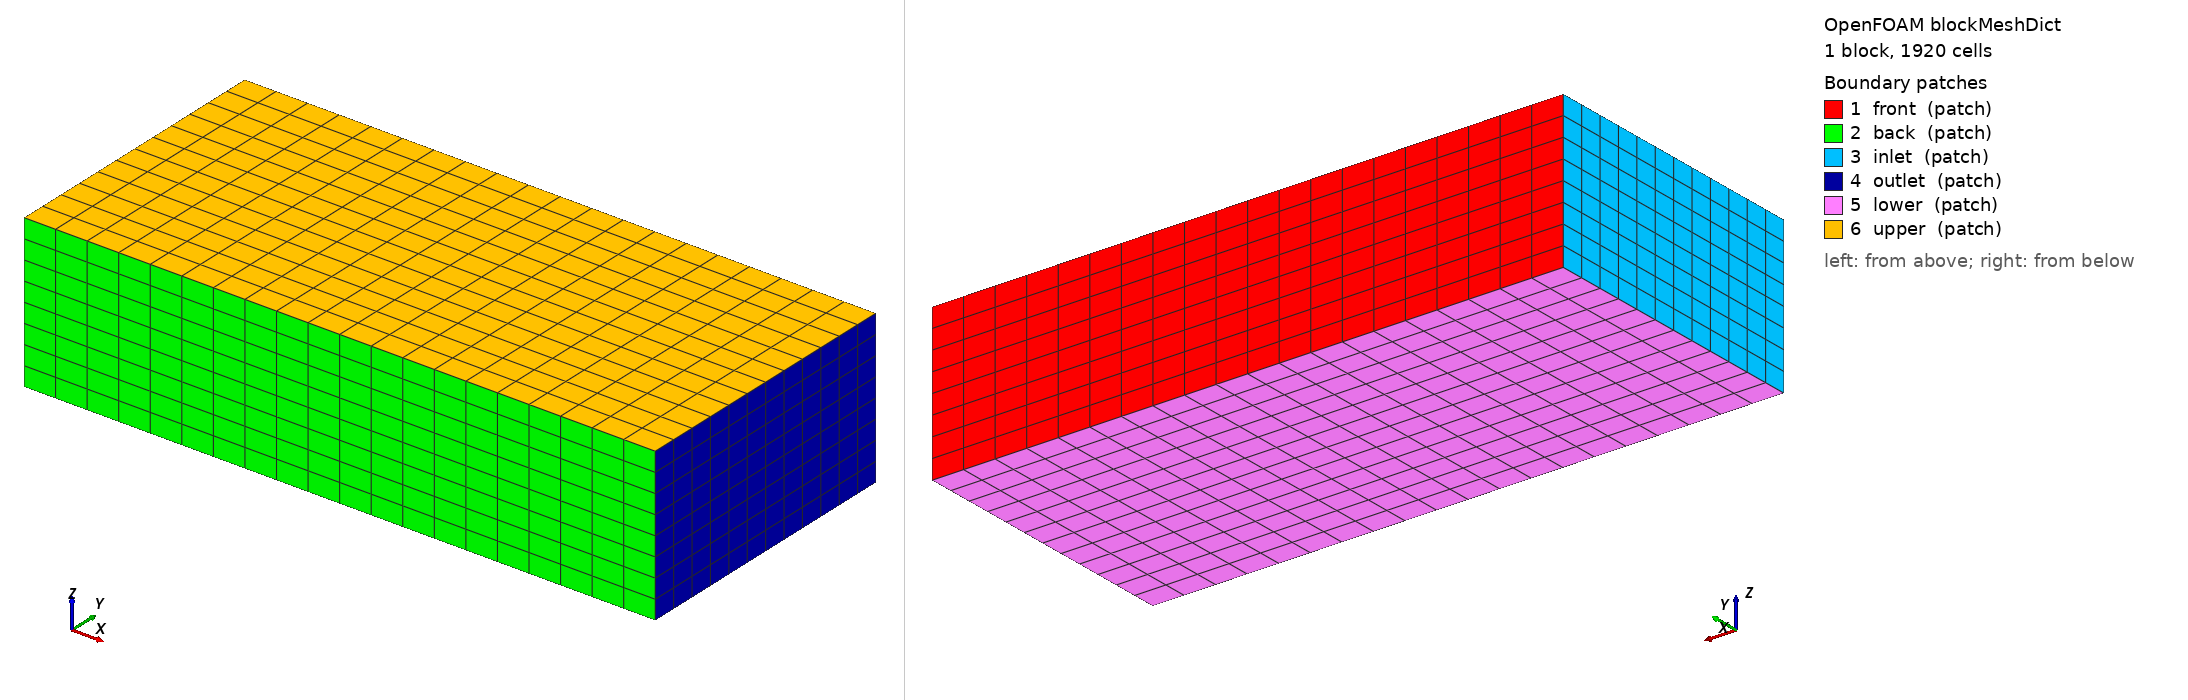

OpenFOAM case: the mesh blockMesh builds from blockMeshDict, 1 block(s), 1920 cells. Boundary patches (legend numbers): 1 front (patch), 2 back (patch), 3 inlet (patch), 4 outlet (patch), 5 lower (patch), 6 upper (patch). Left view from above one corner, right view from below the opposite corner. Boundary conditions: 0 field file(s) under 0/; 0 of 6 drawn patches have an entry in a shipped field file.

=== system/blockMeshDict ===
/*--------------------------------*- C++ -*----------------------------------*\
  =========                 |
  \\      /  F ield         | OpenFOAM: The Open Source CFD Toolbox
   \\    /   O peration     | Website:  https://openfoam.org
    \\  /    A nd           | Version:  12
     \\/     M anipulation  |
\*---------------------------------------------------------------------------*/
FoamFile
{
    format      ascii;
    class       dictionary;
    object      blockMeshDict;
}

// * * * * * * * * * * * * * * * * * * * * * * * * * * * * * * * * * * * * * //

scale 1;

//z is vertical position
vertices
(
   (-2.765555 -0.898939 -0.479225)
   (1.189591 -0.898939 -0.479225)
   (1.189591 0.898939 -0.479225)
   (-2.765555 0.898939 -0.479225)

   (-2.765555 -0.898939 0.479225)
   (1.189591 -0.898939 0.479225)
   (1.189591 0.898939 0.479225)
   (-2.765555 0.898939 0.479225)
);

blocks
(
    hex (0 1 2 3 4 5 6 7) (20 12 8) simpleGrading ( 1 1 1)
        /*((0.5 0.35 0.4) (0.3 0.5 1) (0.2 0.15 2.5))
        ((0.2 0.175 0.4) (0.6 0.65 1) (0.2 0.175 2.5))
        ((0.2 0.175 0.6) (0.6 0.65 1) (0.2 0.175 1.67) ))*/
        
);

edges
(
);


boundary
(
    front //positive y
    {
        type patch;
        faces
        (
            (3 7 6 2)
        );
    }
    back //negative y
    {
        type patch;
        faces
        (
            (1 5 4 0)
        );
    }
    inlet // positive x
    {
        type patch;
        faces
        (
            (0 4 7 3)
        );
    }
    outlet // negative x
    {
        type patch;
        faces
        (
            (2 6 5 1)
        );
    }
    lower //negative z
    {
        type patch;
        faces
        (
            (0 3 2 1)
        );
    }
    upper //positive z
    {
        type patch;
        faces
        (
            (4 5 6 7)
        );
    }


);

// ************************************************************************* //
